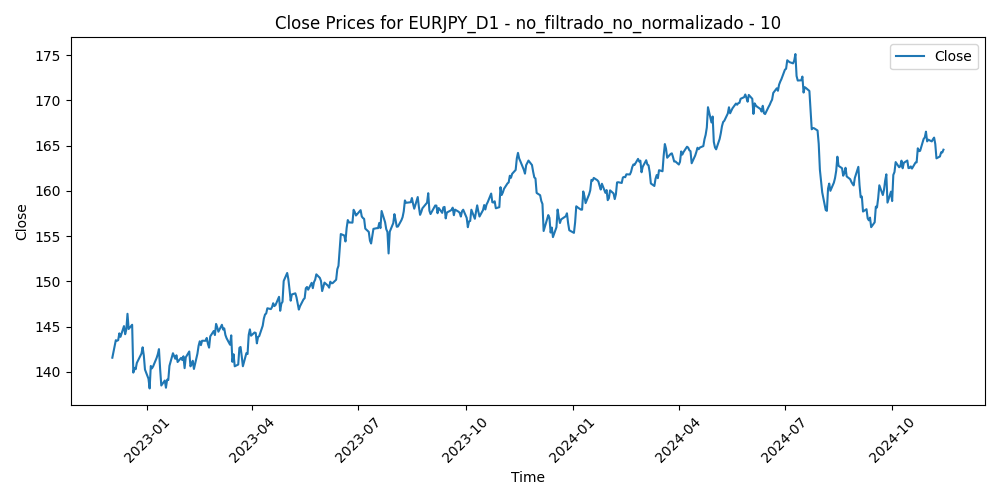

Source data for this figure (header and first rows):
Time, Close, Volume, diferencia_media_10
2022-12-02, 141.6, 135187, 2.402
2022-12-05, 143.5, 118334, 0.259
2022-12-06, 143.4, 127714, 0.1208
2022-12-07, 143.5, 124437, -0.1028
2022-12-08, 144.3, 110901, -0.8657
2022-12-09, 143.9, 121447, -0.5523
2022-12-12, 145.1, 105056, -1.598
2022-12-13, 144.2, 125454, -0.6082
2022-12-14, 144.7, 132553, -1.036
2022-12-15, 146.4, 127923, -2.373
2022-12-16, 144.7, 115688, -0.3744
2022-12-19, 145.2, 109064, -0.6749
2022-12-20, 139.9, 167486, 4.262
2022-12-21, 140.4, 119698, 3.431
2022-12-22, 140.3, 112177, 3.192
2022-12-23, 141, 113797, 2.21
2022-12-27, 142, 93517, 0.8623
2022-12-28, 142.7, 104030, 0.0277
2022-12-29, 141.8, 95225, 0.6308
2022-12-30, 140.3, 109722, 1.585
2023-01-02, 139.2, 41305, 2.046
2023-01-03, 138.2, 133756, 2.418
2023-01-04, 140.7, 139886, 0.0047
2023-01-05, 140.4, 134644, 0.2642
2023-01-06, 140.6, 126309, 0.0783
2023-01-09, 141.5, 124753, -0.8004
2023-01-10, 141.9, 124009, -1.213
2023-01-11, 142.5, 109008, -1.798
2023-01-12, 140.3, 142728, 0.2399
2023-01-13, 138.5, 132610, 1.898
2023-01-16, 139, 95914, 1.325
2023-01-17, 138.2, 118911, 2.128
2023-01-18, 139.1, 156658, 1.083
2023-01-19, 139.1, 122052, 1.004
2023-01-20, 140.7, 112691, -0.5632
2023-01-23, 142.1, 112428, -1.907
2023-01-24, 141.7, 94622, -1.606
2023-01-25, 141.4, 103387, -1.423
2023-01-26, 141.8, 105231, -1.658
2023-01-27, 141.1, 101466, -0.6535
2023-01-30, 141.5, 110529, -0.8602
2023-01-31, 141.3, 101429, -0.3135
2023-02-01, 141.7, 108190, -0.4752
2023-02-02, 140.4, 122814, 0.9726
2023-02-03, 141.6, 108976, -0.1293
2023-02-06, 142.3, 111688, -0.7579
2023-02-07, 140.6, 119735, 0.7724
2023-02-08, 140.8, 103291, 0.4987
2023-02-09, 141.2, 110846, 0.0311
2023-02-10, 140.3, 123816, 0.8622
2023-02-13, 142, 99559, -0.7805
2023-02-14, 142.9, 126148, -1.495
2023-02-15, 143.4, 105027, -1.829
2023-02-16, 143, 107976, -1.147
2023-02-17, 143.4, 100887, -1.45
2023-02-20, 143.4, 77124, -1.33
2023-02-21, 143.8, 100706, -1.33
2023-02-22, 143.1, 102598, -0.4436
2023-02-23, 142.7, 87672, 0.1164
2023-02-24, 143.9, 117432, -0.7674
... 447 more rows
